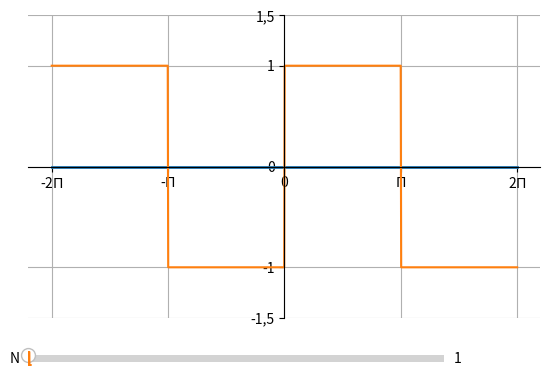

Recreate this plot in Python.
import numpy as np
import matplotlib.pyplot as plt
from matplotlib.widgets import Slider

def Fourier(T,teta,nmax):
    #nmax=99
    k = np.arange(1, nmax)
    k = 2 * k - 1
    f = np.zeros_like(teta)

    for i, ti in enumerate(teta):
        f[i] = np.sum(np.sin(k * ti)/k)

    f = (4 / np.pi) * f
    return f

# Definire i parametri iniziali
T = 2 * np.pi  # Periodo dell'onda
teta = np.linspace(-T,T, 201)
nmax=1

#Disegnare l'onda quadra
x = np.linspace(-T, T, 1000)  # Intervallo su cui valutare la funzione
y = np.sign(np.sin(x))


#Fourier iniziale
fourier=Fourier(T,teta,nmax)

# Creare la figura e gli assi
fig, ax = plt.subplots()
plt.subplots_adjust(left=0.1, bottom=0.25)  # Regolare gli spazi per gli slider
line1, = plt.plot(teta, fourier, lw=2)
line2, = plt.plot(x,y)
ax=plt.subplot(111)
ax.spines['bottom'].set_position(('data',0))
ax.spines['left'].set_position(('data',0))
ax.spines[['top','right']].set_visible(False)
#impostazione delle tacche dell'asse y
ax.set_yticks([-1.5,-1, 0, 1, 1.5])
ax.set_yticklabels(['-1,5','-1', '0', '1', '1,5'])
#impostazione delle tacche dell'asse x
ax.set_xticks([-2*np.pi, -np.pi,0,np.pi,2*np.pi])
ax.set_xticklabels(['-2$\Pi$','-$\Pi$','0','$\Pi$','2$\Pi$'])

plt.grid(True)

#CREAZIONE SLIDER PER nmax
ax_nmax = plt.axes([0.1, 0.15, 0.65, 0.03]) # Posizione dell'asse per lo slider di m

# Slider per nmax (numero coefficienti Fourier)
slider_nmax = Slider(ax=ax_nmax, label='N', valmin=1, valmax=1000, valinit=1)

# Funzione per aggiornare il grafico con i nuovi parametri
def update(val):
    nmax_new = slider_nmax.val  # Ottieni il valore corrente di nmax
    f=Fourier(T,teta,nmax_new)
    line1.set_ydata(f)  # Aggiorna i dati della funzione Fourier
    fig.canvas.draw_idle()  # Aggiorna il grafico in tempo reale

# Collegare gli slider alla funzione di aggiornamento
slider_nmax.on_changed(update)

plt.plot(x,y)
plt.show()
